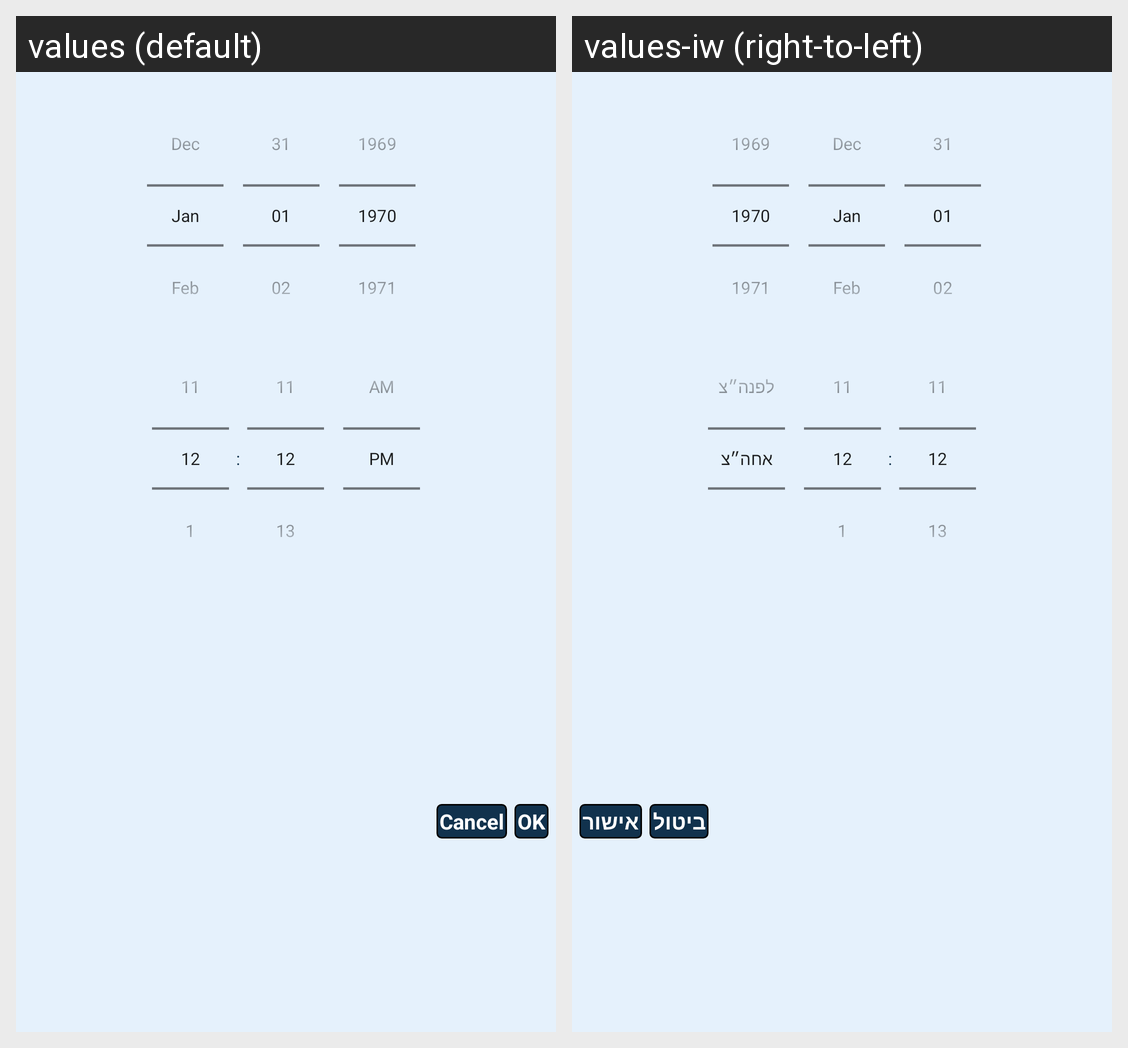

Translations of the strings shown on this Android screen, per locale in the grid:
Android screen res/layout/date_time_picker.xml rendered under 2 locales, left to right: values (default), values-iw (right-to-left). Device: Nexus 5 (rendered at 1080×1920; each locale shown at half size, 540×960, under a caption strip naming it); theme Theme.RAM.
Strings drawn on this screen, with the default value and each locale's value (text and hints the layout hard-codes, and strings that could not be matched under every locale, appear in the picture but are not listed):

date_time_picker_ok
  values: OK
  values-iw: אישור

date_time_picker_cancel
  values: Cancel
  values-iw: ביטול
